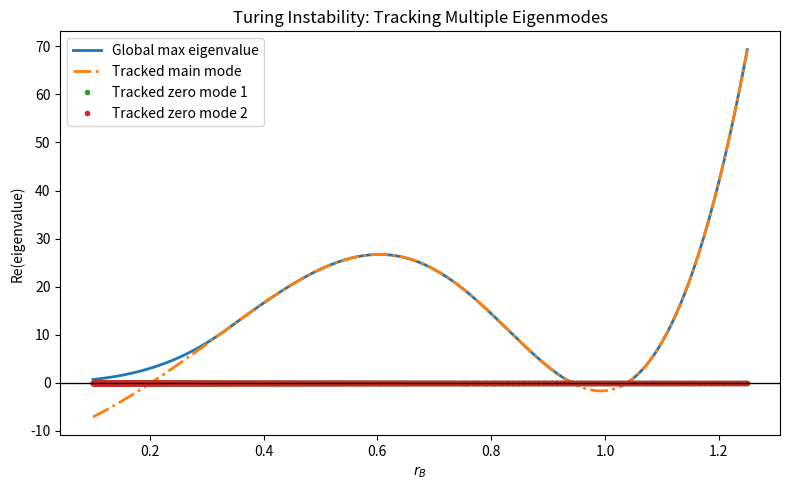

Write the Python code that produced this figure. (Note: this script raises an exception after producing the figure.)
# run via python3 mixed_eigenvalues.py
"""What this script does:
- Builds the Jacobian matrix of a reaction-diffusion system for different values of rB.
- Computes eigenvalues and eigenvectors at each rB.
- Tracks three eigenmodes continuously by following eigenvectors with the highest overlap from initial eigenmodes at rB = 0.5:
    1. The mode with the largest eigenvalue.
    2. Two modes with eigenvalues closest to zero (zero modes).
- Plots the evolution of these three tracked eigenvalues alongside the global maximum eigenvalue.
"""

import numpy as np
import scipy.sparse as sp
import matplotlib.pyplot as plt

# Model parameters
DA, DB = 1.0, 1.5
cA0, cB0 = 1.0, 5.0
kappa0 = 1.0
RA = 1.0
nPts = 60
L = 100.0
h = L / (nPts - 1)

# Discrete grid (not used directly in current analysis)
x = np.linspace(0, L, nPts)

# Helper functions for nonlinear terms and Laplacian
def B2(rA, rB):
    return 16 * np.pi / 3 * (rA + rB)**3

def B3(rA, rB, rC):
    return (16 * np.pi**2 / 9) * (
        rB**3 * rC**3
      + 3 * rA * rB**2 * rC**2 * (rB + rC)
      + rA**3 * (rB + rC)**3
      + 3 * rA**3 * rB * rC * (rB**2 + 3*rB*rC + rC**2)
    )

def neumann_D2(n, h):
    main = -2 * np.ones(n)
    off = np.ones(n - 1)
    D2 = sp.diags([off, main, off], [-1, 0, 1], format="lil")
    D2[0, :2] = [-1, 1]
    D2[-1, -2:] = [1, -1]
    return (D2 / h**2).tocsr()

D2 = neumann_D2(nPts, h)
D4 = D2.dot(D2)

# Build full Jacobian for given rB value
def build_J(rB):
    B2AA, B2BB, B2AB = B2(RA, RA), B2(rB, rB), B2(RA, rB)
    B3AAA, B3AAB, B3BBA, B3BBB = B3(RA, RA, RA), B3(RA, RA, rB), B3(rB, rB, RA), B3(rB, rB, rB)
    fAA = 1 + B2AA + B3AAA + B3AAB
    fBB = 1 + B2BB + B3BBB + B3BBA
    fAB = B2AB + B3AAB + B3BBA

    JAA = DA * fAA * D2 - DA * cA0 * kappa0 * D4
    JBB = DB * fBB * D2 - DB * cB0 * kappa0 * D4
    JAB = DA * fAB * D2 - DA * cA0 * kappa0 * D4
    JBA = DB * fAB * D2 - DB * cB0 * kappa0 * D4

    return sp.bmat([[JAA, JAB], [JBA, JBB]], format="csr")

# Parameter sweep for rB values
rB_list = np.exp(np.linspace(np.log(0.1), np.log(1.25), 1000))

# Storage for eigenvalues
max_eigenvalues = np.zeros_like(rB_list)
tracked_main = np.zeros_like(rB_list)
tracked_zero1 = np.zeros_like(rB_list)
tracked_zero2 = np.zeros_like(rB_list)

# Initial eigen-decomposition at rB = 0.5
J0 = build_J(0.5).toarray()
vals0, vecs0 = np.linalg.eig(J0)
vals0 = np.real(vals0)

# Identify indices: largest mode and two zero modes
idx_main = np.argmax(vals0)
# Two indices with smallest absolute value (closest to zero)
absvals = np.abs(vals0)
sorted_zero_indices = np.argsort(absvals)
idx_zero1, idx_zero2 = sorted_zero_indices[0], sorted_zero_indices[1]

# Normalize and store initial eigenvectors
vec_main = vecs0[:, idx_main] / np.linalg.norm(vecs0[:, idx_main])
vec_zero1 = vecs0[:, idx_zero1] / np.linalg.norm(vecs0[:, idx_zero1])
vec_zero2 = vecs0[:, idx_zero2] / np.linalg.norm(vecs0[:, idx_zero2])

# Store initial eigenvalues
tracked_main[0] = vals0[idx_main]
tracked_zero1[0] = vals0[idx_zero1]
tracked_zero2[0] = vals0[idx_zero2]
max_eigenvalues[0] = np.max(vals0)

# Sweep over rB and track eigenmodes
for i, rB in enumerate(rB_list[1:], start=1):
    J = build_J(rB).toarray()
    vals, vecs = np.linalg.eig(J)
    vals = np.real(vals)
    # Normalize eigenvectors for overlap computation
    vecs /= np.linalg.norm(vecs, axis=0)

    # Track main mode by overlap
    ov_main = np.abs(vecs.T @ vec_main)
    idx_main = np.argmax(ov_main)
    vec_main = vecs[:, idx_main]
    tracked_main[i] = vals[idx_main]

    # Track first zero mode
    ov_z1 = np.abs(vecs.T @ vec_zero1)
    idx_zero1 = np.argmax(ov_z1)
    vec_zero1 = vecs[:, idx_zero1]
    tracked_zero1[i] = vals[idx_zero1]

    # Track second zero mode
    ov_z2 = np.abs(vecs.T @ vec_zero2)
    idx_zero2 = np.argmax(ov_z2)
    vec_zero2 = vecs[:, idx_zero2]
    tracked_zero2[i] = vals[idx_zero2]

    # Store maximum eigenvalue
    max_eigenvalues[i] = np.max(vals)

# Plotting results
plt.figure(figsize=(8, 5))
plt.plot(rB_list[1:], max_eigenvalues[1:], lw=2, label='Global max eigenvalue')
plt.plot(rB_list[1:], tracked_main[1:], '-.', lw=2, label='Tracked main mode')
plt.plot(rB_list[1:], tracked_zero1[1:], 'o', lw=1.5, markersize = 3,label='Tracked zero mode 1')
plt.plot(rB_list[1:], tracked_zero2[1:], 'o', lw=1.5, markersize = 3,label='Tracked zero mode 2')

plt.axhline(0, color='k', lw=1)
plt.xlabel(r'$r_B$')
plt.ylabel('Re(eigenvalue)')
plt.title('Turing Instability: Tracking Multiple Eigenmodes')
plt.legend()
plt.tight_layout()
plt.savefig('solutions/mixed_modes.jpg', dpi=300)
plt.show()
